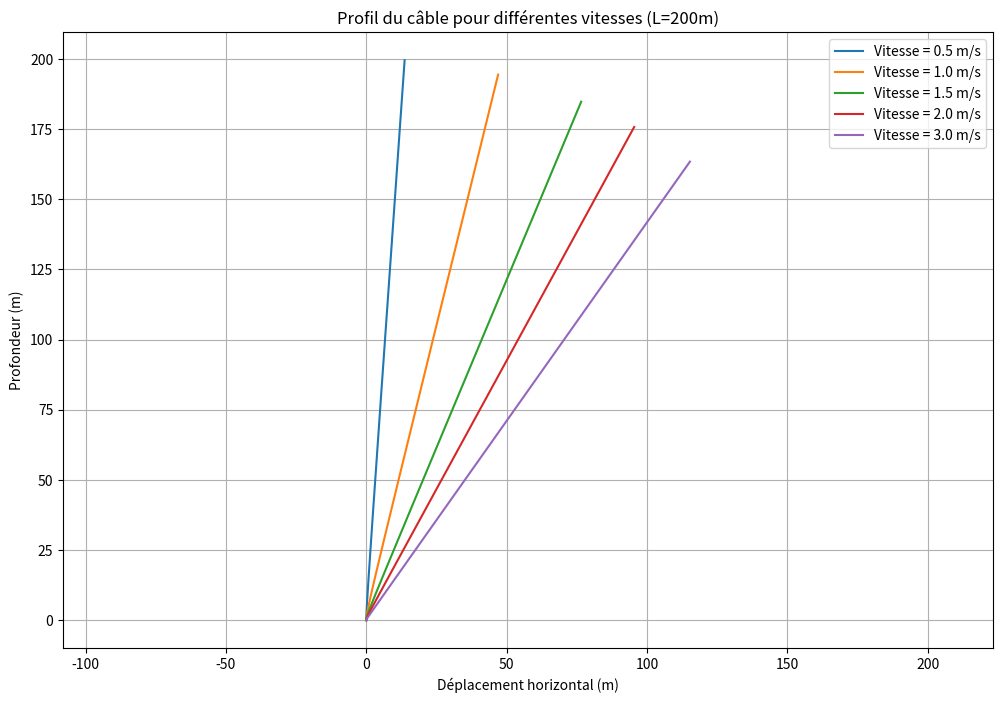
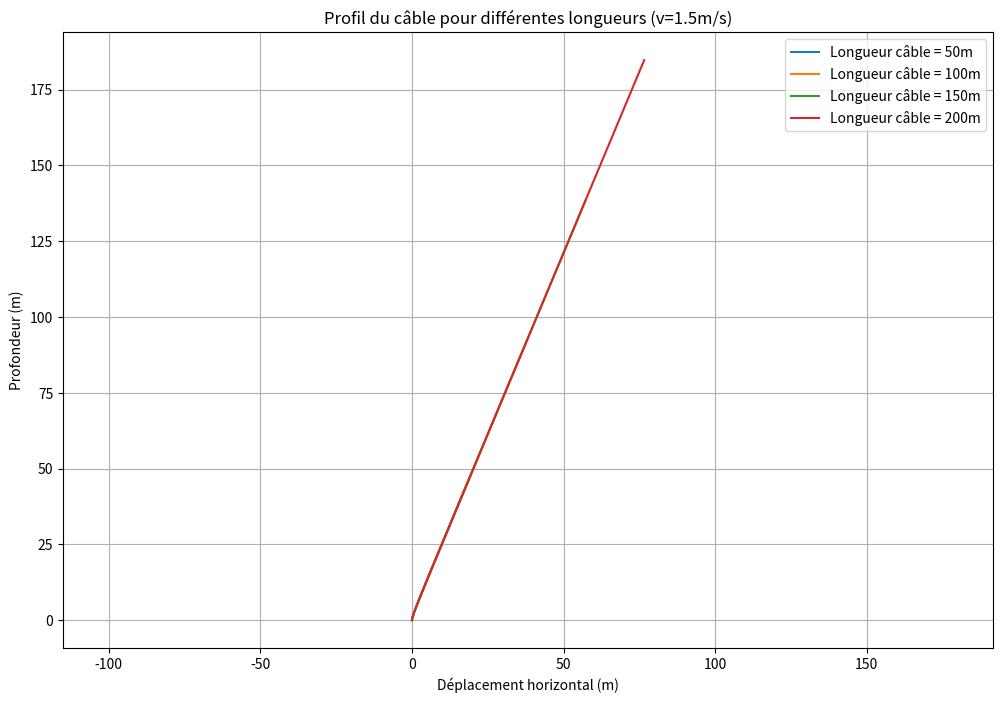
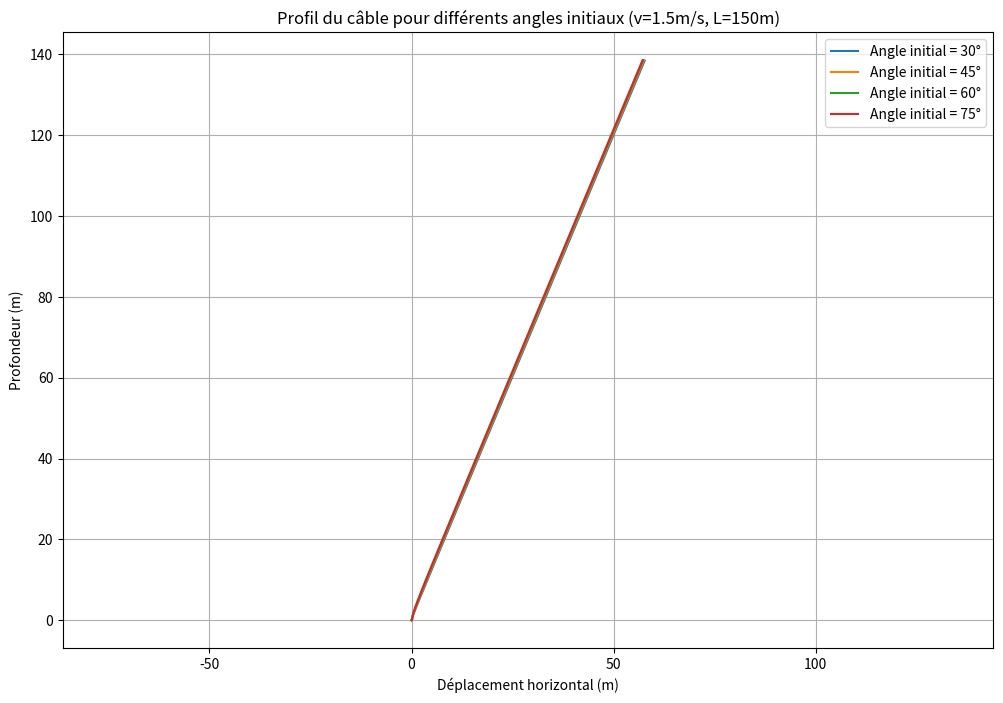
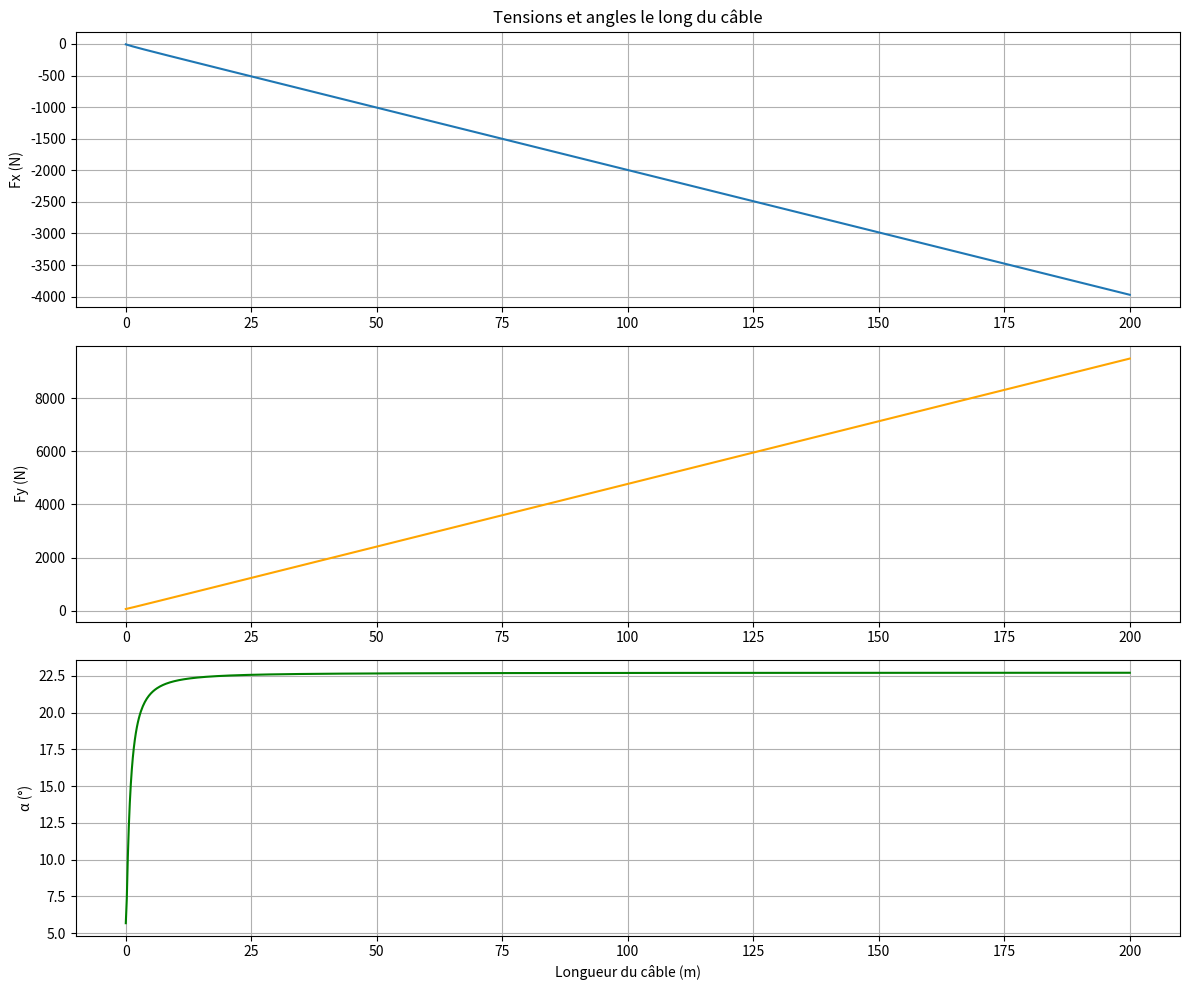

Python code for these plots, in order:
import numpy as np
import matplotlib.pyplot as plt


def reynolds_number(rho, v, L_char, mu):
    return rho * v * L_char / mu


def calculate_layback(
        rho, v, mu, g, m,
        Cp_sphere_sonar, Cf_cyl_sonar, S_sphere_sonar, S_cyl_sonar,
        Cp_cable, Cf_cable, D_sonar, D_cable, L_cable, n, d,
        alpha_1, Fx_1, Fy_1
):
    # Nombre de Reynolds sonar
    L_char_sonar = D_sonar
    Re = reynolds_number(rho, v, L_char_sonar, mu)

    # Nombre de Reynolds câble
    L_char_cable = D_cable
    Re = reynolds_number(rho, v, L_char_cable, mu)

    deltaL = L_cable / n

    Fx = [Fx_1]
    Fy = [Fy_1]
    alpha = [alpha_1]

    for i in range(n):
        cos_alpha = np.cos(alpha[-1])
        sin_alpha = np.sin(alpha[-1])

        delta_Fx = 0.5 * rho * np.pi * D_cable * deltaL * v ** 2 * (
                    Cp_cable * cos_alpha ** 3 + Cf_cable * sin_alpha ** 3)
        delta_Fy = 0.5 * rho * np.pi * D_cable * deltaL * v ** 2 * cos_alpha * sin_alpha * (
                -Cp_cable * cos_alpha + Cf_cable * sin_alpha) + g * deltaL * ((rho * np.pi * D_cable ** 2) / 4 - d)

        Fx_next = Fx[-1] - delta_Fx
        Fy_next = Fy[-1] - delta_Fy

        Fx.append(Fx_next)
        Fy.append(Fy_next)

        delta_Fx_diff = Fx_next + Fx[-2]
        delta_Fy_diff = Fy_next + Fy[-2]

        alpha_next = np.arctan2(-delta_Fx_diff, delta_Fy_diff)
        alpha.append(alpha_next)

    # Calcul de la trajectoire
    x = [0]
    y = [0]
    for i in range(n):
        dx = deltaL * np.sin(alpha[i])
        dy = deltaL * np.cos(alpha[i])
        x.append(x[-1] + dx)
        y.append(y[-1] + dy)

    return x, y, Fx, Fy, alpha


# Paramètres de base
rho = 1027  # kg/m^3
mu = ((1.89 + 0.8) / 2) * 10 ** (-3)  # Pa.s
g = 9.81  # m/s^2
m = 6.7  # kg
Cp_cable = 1.1
Cf_cable = 0.004
D_sonar = 0.06  # m
D_cable = 0.00630
L_sonar = 0.00850  # m
Cp_sphere_sonar = 0.5
Cf_cyl_sonar = 0.002
S_sphere_sonar = np.pi * D_sonar ** 2
S_cyl_sonar = np.pi * D_sonar * L_sonar
n = 1000
d = 4.0  # g/m

# ==============================================
# 1. Graphes pour différentes vitesses
# ==============================================
L_cable = 200  # Longueur fixe
speeds = [0.5, 1.0, 1.5, 2.0, 3.0]  # m/s

plt.figure(figsize=(12, 8))
for v in speeds:
    # Calcul des tensions initiales
    Tx = 0.5 * rho * (v ** 2) * (Cp_sphere_sonar * S_sphere_sonar + Cf_cyl_sonar * S_cyl_sonar)
    Ty = m * g
    alpha_1 = np.pi / 2 - np.arctan2(Ty, Tx)
    Fx_1 = -Tx
    Fy_1 = Ty

    # Calcul du layback
    x, y, Fx, Fy, alpha = calculate_layback(
        rho, v, mu, g, m,
        Cp_sphere_sonar, Cf_cyl_sonar, S_sphere_sonar, S_cyl_sonar,
        Cp_cable, Cf_cable, D_sonar, D_cable, L_cable, n, d,
        alpha_1, Fx_1, Fy_1
    )

    plt.plot(x, y, label=f'Vitesse = {v} m/s')

plt.xlabel("Déplacement horizontal (m)")
plt.ylabel("Profondeur (m)")
plt.title(f"Profil du câble pour différentes vitesses (L={L_cable}m)")
plt.legend()
plt.grid()
plt.axis('equal')
plt.show()

# ==============================================
# 2. Graphes pour différentes longueurs de câble
# ==============================================
v = 1.5  # Vitesse fixe
cable_lengths = [50, 100, 150, 200]  # m

plt.figure(figsize=(12, 8))
for L_cable in cable_lengths:
    # Calcul des tensions initiales
    Tx = 0.5 * rho * (v ** 2) * (Cp_sphere_sonar * S_sphere_sonar + Cf_cyl_sonar * S_cyl_sonar)
    Ty = m * g
    alpha_1 = np.pi / 2 - np.arctan2(Ty, Tx)
    Fx_1 = -Tx
    Fy_1 = Ty

    # Calcul du layback
    x, y, Fx, Fy, alpha = calculate_layback(
        rho, v, mu, g, m,
        Cp_sphere_sonar, Cf_cyl_sonar, S_sphere_sonar, S_cyl_sonar,
        Cp_cable, Cf_cable, D_sonar, D_cable, L_cable, n, d,
        alpha_1, Fx_1, Fy_1
    )

    plt.plot(x, y, label=f'Longueur câble = {L_cable}m')

plt.xlabel("Déplacement horizontal (m)")
plt.ylabel("Profondeur (m)")
plt.title(f"Profil du câble pour différentes longueurs (v={v}m/s)")
plt.legend()
plt.grid()
plt.axis('equal')
plt.show()

# ==============================================
# 3. Graphes pour différents angles initiaux
# ==============================================
v = 1.5  # Vitesse fixe
L_cable = 150  # Longueur fixe
initial_angles = [30, 45, 60, 75]  # degrés

plt.figure(figsize=(12, 8))
for angle_deg in initial_angles:
    # Calcul des tensions initiales
    Tx = 0.5 * rho * (v ** 2) * (Cp_sphere_sonar * S_sphere_sonar + Cf_cyl_sonar * S_cyl_sonar)
    Ty = m * g

    # Forcer l'angle initial
    alpha_1 = np.radians(angle_deg)
    Fx_1 = -Tx * np.cos(alpha_1)
    Fy_1 = Ty * np.sin(alpha_1)

    # Calcul du layback
    x, y, Fx, Fy, alpha = calculate_layback(
        rho, v, mu, g, m,
        Cp_sphere_sonar, Cf_cyl_sonar, S_sphere_sonar, S_cyl_sonar,
        Cp_cable, Cf_cable, D_sonar, D_cable, L_cable, n, d,
        alpha_1, Fx_1, Fy_1
    )

    plt.plot(x, y, label=f'Angle initial = {angle_deg}°')

plt.xlabel("Déplacement horizontal (m)")
plt.ylabel("Profondeur (m)")
plt.title(f"Profil du câble pour différents angles initiaux (v={v}m/s, L={L_cable}m)")
plt.legend()
plt.grid()
plt.axis('equal')
plt.show()

# ==============================================
# 4. Graphes des tensions et angles le long du câble
# ==============================================
v = 1.5  # Vitesse
L_cable = 200  # Longueur

# Calcul des tensions initiales
Tx = 0.5 * rho * (v ** 2) * (Cp_sphere_sonar * S_sphere_sonar + Cf_cyl_sonar * S_cyl_sonar)
Ty = m * g
alpha_1 = np.pi / 2 - np.arctan2(Ty, Tx)
Fx_1 = -Tx
Fy_1 = Ty

# Calcul du layback
x, y, Fx, Fy, alpha = calculate_layback(
    rho, v, mu, g, m,
    Cp_sphere_sonar, Cf_cyl_sonar, S_sphere_sonar, S_cyl_sonar,
    Cp_cable, Cf_cable, D_sonar, D_cable, L_cable, n, d,
    alpha_1, Fx_1, Fy_1
)

s = np.linspace(0, L_cable, n + 1)

plt.figure(figsize=(12, 10))
plt.subplot(3, 1, 1)
plt.plot(s, Fx, label='Fx')
plt.ylabel('Fx (N)')
plt.title('Tensions et angles le long du câble')
plt.grid()

plt.subplot(3, 1, 2)
plt.plot(s, Fy, label='Fy', color='orange')
plt.ylabel('Fy (N)')
plt.grid()

plt.subplot(3, 1, 3)
plt.plot(s, np.degrees(alpha), label='α', color='green')
plt.xlabel('Longueur du câble (m)')
plt.ylabel('α (°)')
plt.grid()

plt.tight_layout()
plt.show()